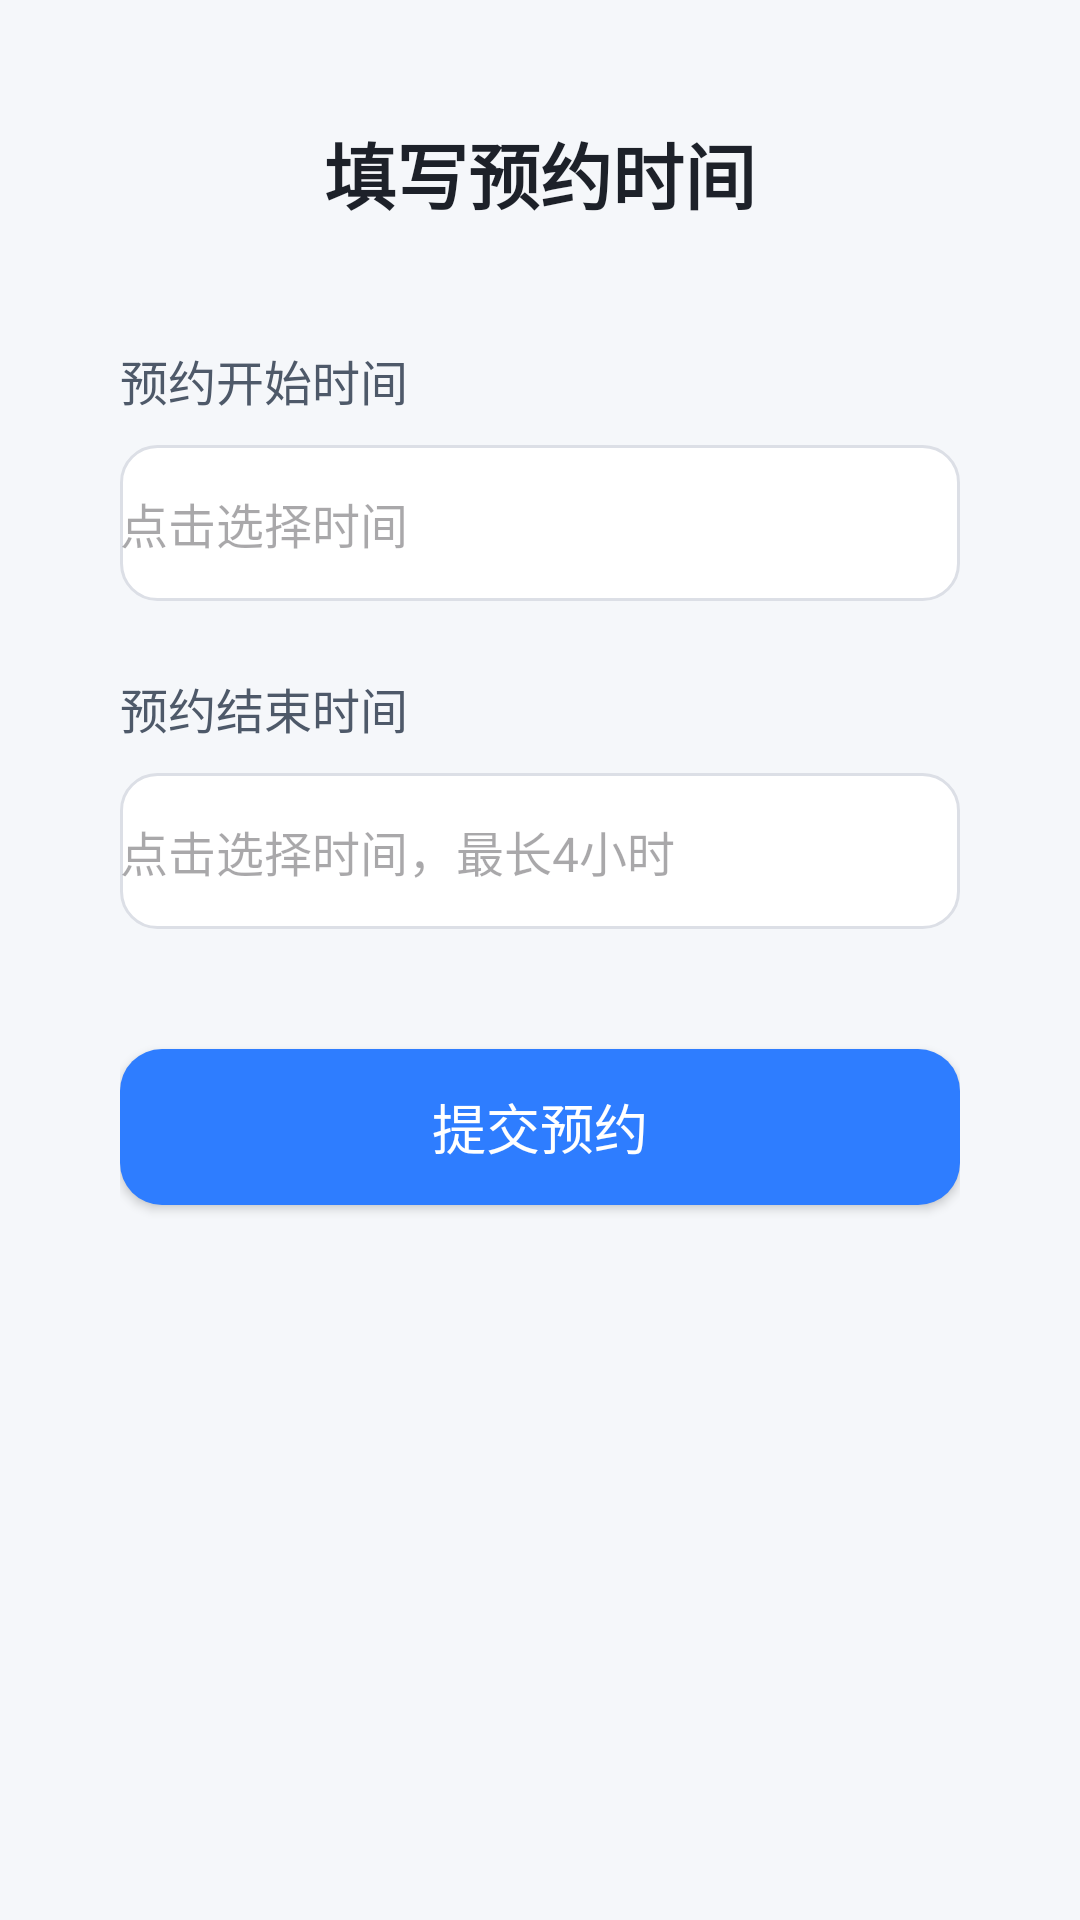

Android layout source for this screen:
<!-- AndroidManifest.xml: application theme Theme.SeatReserve -->
<!-- res/layout/activity_reserve_time.xml -->
<?xml version="1.0" encoding="utf-8"?>
<LinearLayout xmlns:android="http://schemas.android.com/apk/res/android"
    android:layout_width="match_parent"
    android:layout_height="match_parent"
    android:orientation="vertical"
    android:padding="40dp"
    android:background="#F5F7FA">

    <TextView
        android:layout_width="wrap_content"
        android:layout_height="wrap_content"
        android:text="填写预约时间"
        android:textSize="24sp"
        android:textStyle="bold"
        android:textColor="#1D2129"
        android:layout_gravity="center_horizontal"
        android:layout_marginBottom="40dp"/>

    <TextView
        android:layout_width="wrap_content"
        android:layout_height="wrap_content"
        android:text="预约开始时间"
        android:textSize="16sp"
        android:textColor="#4E5969"/>

    <EditText
        android:id="@+id/et_start"
        android:layout_width="match_parent"
        android:layout_height="52dp"
        android:hint="点击选择时间"
        android:textSize="16sp"
        android:textColor="#1D2129"
        android:focusable="false"
        android:background="@drawable/bg_edit"
        android:layout_marginTop="10dp"
        android:layout_marginBottom="24dp"/>

    <TextView
        android:layout_width="wrap_content"
        android:layout_height="wrap_content"
        android:text="预约结束时间"
        android:textSize="16sp"
        android:textColor="#4E5969"/>

    <EditText
        android:id="@+id/et_end"
        android:layout_width="match_parent"
        android:layout_height="52dp"
        android:hint="点击选择时间，最长4小时"
        android:textSize="16sp"
        android:textColor="#1D2129"
        android:focusable="false"
        android:background="@drawable/bg_edit"
        android:layout_marginTop="10dp"
        android:layout_marginBottom="40dp"/>

    <Button
        android:id="@+id/btn_submit"
        android:layout_width="match_parent"
        android:layout_height="52dp"
        android:text="提交预约"
        android:textSize="18sp"
        android:textColor="#FFFFFF"
        android:background="@drawable/bg_floor_btn"/>

</LinearLayout>
<!-- resources referenced by this layout -->
<resources>
  <!-- drawable bg_edit (drawable) -->
  <?xml version="1.0" encoding="utf-8"?>
  
  <shape xmlns:android="http://schemas.android.com/apk/res/android"
      android:shape="rectangle">
      <solid android:color="#FFFFFF"/>
      <stroke android:width="1dp" android:color="#DCDFE6"/>
      <corners android:radius="12dp"/>
  </shape>
  <!-- drawable bg_floor_btn (drawable) -->
  <?xml version="1.0" encoding="utf-8"?>
  
  <selector xmlns:android="http://schemas.android.com/apk/res/android">
      
      <item android:state_pressed="true">
          <shape android:shape="rectangle">
              <solid android:color="#2068DD"/>
              <corners android:radius="14dp"/>
          </shape>
      </item>
      
      <item>
          <shape android:shape="rectangle">
              <solid android:color="#2E7DFF"/>
              <corners android:radius="14dp"/>
          </shape>
      </item>
  </selector>
  <style name="Theme.SeatReserve" parent="Base.Theme.SeatReserve" />
  <style name="Base.Theme.SeatReserve" parent="Theme.Material3.DayNight.NoActionBar">
          
          
      </style>
</resources>
